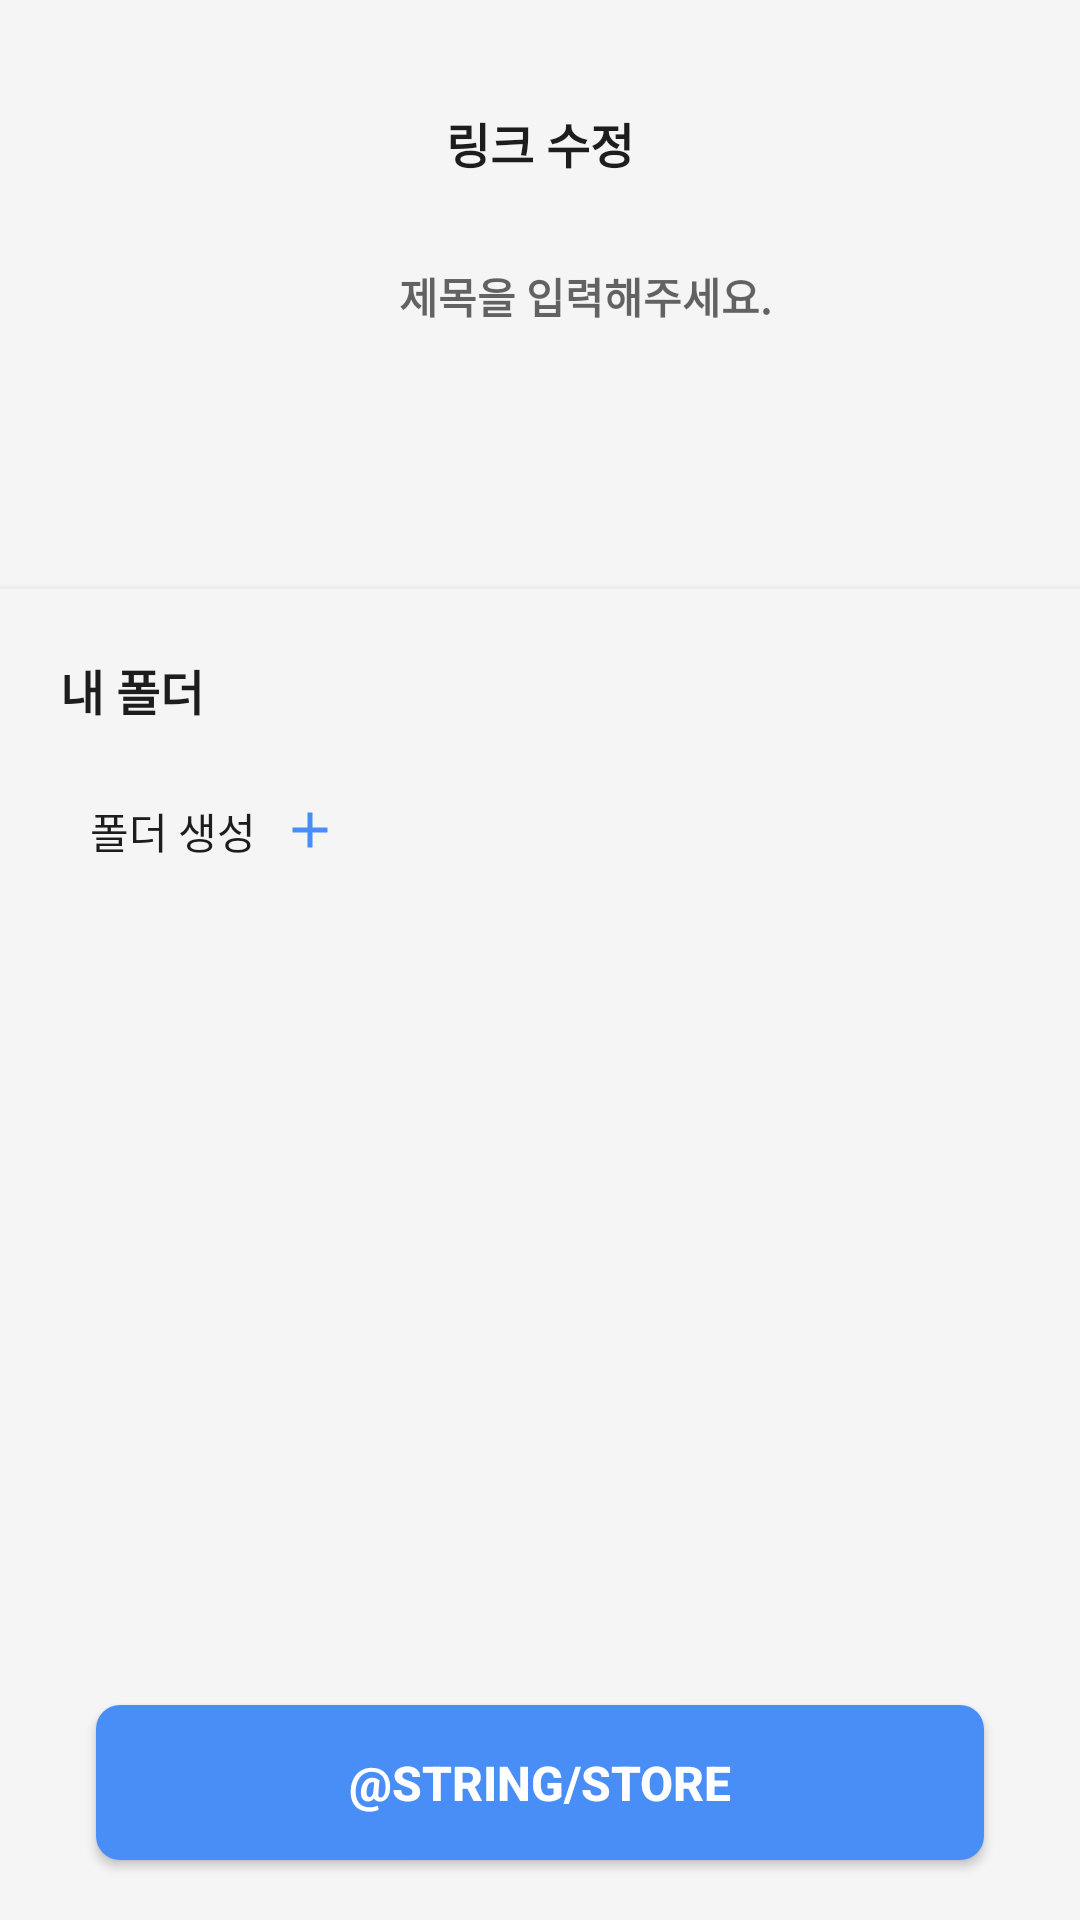

Layout XML and referenced resources for this Android screen:
<!-- AndroidManifest.xml: application theme Theme.DumLink -->
<!-- res/layout/activity_link_modify.xml -->
<?xml version="1.0" encoding="utf-8"?>
<LinearLayout
    xmlns:android="http://schemas.android.com/apk/res/android"
    xmlns:app="http://schemas.android.com/apk/res-auto"
    xmlns:tools="http://schemas.android.com/tools"
    android:layout_width="match_parent"
    android:layout_height="match_parent"
    android:fitsSystemWindows="true"
    android:orientation="vertical"
    tools:context=".ui.modify.LinkModifyActivity">

    <androidx.core.widget.NestedScrollView
        android:id="@+id/linkModify_scroll"
        android:layout_width="match_parent"
        android:layout_height="0dp"
        android:layout_weight="1"
        android:scrollbars="none"
        android:layout_marginBottom="10dp"
        app:layout_constraintEnd_toEndOf="parent"
        app:layout_constraintStart_toStartOf="parent"
        app:layout_constraintTop_toTopOf="parent">

        <LinearLayout
            android:id="@+id/linkModify_ll_container"
            android:layout_width="match_parent"
            android:layout_height="match_parent"
            android:orientation="vertical">

            <TextView
                android:layout_width="wrap_content"
                android:layout_height="wrap_content"
                android:layout_gravity="center_horizontal"
                android:layout_marginTop="36dp"
                android:text="링크 수정"
                android:textColor="@color/dum_gray04"
                android:textSize="16sp"
                android:textStyle="bold" />

            <LinearLayout
                android:gravity="center_vertical"
                android:layout_width="match_parent"
                android:layout_height="wrap_content"
                android:layout_marginHorizontal="20dp"
                android:layout_marginVertical="17dp"
                android:background="@drawable/bg_layout_white"
                android:orientation="horizontal"
                android:padding="12dp">

                <ImageView
                    android:layout_marginTop="5dp"
                    android:layout_gravity="top"
                    android:id="@+id/linkModify_img_thumbnail"
                    android:layout_width="90dp"
                    android:layout_height="73dp"
                    tools:src="@drawable/ic_launcher_background"
                    android:scaleType="centerCrop"
                    android:layout_marginEnd="11dp" />

                <LinearLayout
                    android:layout_gravity="top"
                    android:layout_width="0dp"
                    android:layout_weight="1"
                    android:layout_height="wrap_content"
                    android:orientation="vertical">

                    <EditText
                        android:hint="제목을 입력해주세요."
                        android:id="@+id/linkModify_edit_txt_title"
                        android:layout_width="match_parent"
                        android:layout_height="wrap_content"
                        android:layout_marginBottom="7dp"
                        android:background="@null"
                        android:gravity="top"
                        android:ellipsize="end"
                        tools:text="나만을 위한 취향 맞춤형 UX"
                        android:maxLines="2"
                        android:textColor="@color/dum_gray04"
                        android:textSize="14sp"
                        android:textStyle="bold" />

                    <TextView
                        android:id="@+id/linkModify_txt_link"
                        android:layout_width="match_parent"
                        android:layout_height="wrap_content"
                        android:background="@null"
                        tools:text="https://remixicon.com"
                        android:textColor="@color/dum_gray03"
                        android:ellipsize="end"
                        android:gravity="top"
                        android:maxLines="2"
                        android:textSize="10sp" />
                </LinearLayout>
            </LinearLayout>
            
            <View
                android:layout_width="match_parent"
                android:layout_height="1dp"
                android:background="#EDEDED"/>

            <TextView
                android:id="@+id/linkModify_txt_folder_title"
                android:layout_width="wrap_content"
                android:layout_height="wrap_content"
                android:layout_marginHorizontal="20dp"
                android:layout_marginTop="22dp"
                android:text="@string/my_folder"
                android:textColor="@color/dum_gray04"
                android:textSize="16sp"
                android:textStyle="bold" />

            <androidx.constraintlayout.widget.ConstraintLayout
                android:id="@+id/linkModify_cl_folder_container"
                android:layout_width="match_parent"
                android:layout_height="wrap_content"
                android:layout_marginHorizontal="20dp"
                android:layout_marginTop="17dp"
                android:background="@drawable/bg_layout_white"
                android:paddingVertical="8dp"
                app:layout_constraintEnd_toEndOf="parent"
                app:layout_constraintStart_toStartOf="parent"
                app:layout_constraintTop_toBottomOf="@+id/main_txt_my_folder">

                <LinearLayout
                    android:id="@+id/linkModify_ll_folder_add"
                    android:layout_width="wrap_content"
                    android:layout_height="wrap_content"
                    android:orientation="horizontal"
                    app:layout_constraintStart_toStartOf="parent"
                    app:layout_constraintTop_toTopOf="parent">

                    <TextView
                        android:layout_width="wrap_content"
                        android:layout_height="wrap_content"
                        android:layout_marginStart="10dp"
                        android:layout_marginEnd="8dp"
                        android:text="@string/folder_add"
                        android:textColor="@color/dum_gray04"
                        android:textSize="14sp" />

                    <ImageView
                        android:layout_width="wrap_content"
                        android:layout_height="wrap_content"
                        android:src="@drawable/ic_plus" />
                </LinearLayout>

                <androidx.recyclerview.widget.RecyclerView
                    android:id="@+id/linkModify_recycler_folder_list"
                    android:layout_width="match_parent"
                    android:layout_height="wrap_content"
                    android:layout_marginHorizontal="2dp"
                    android:layout_marginTop="8dp"
                    android:orientation="vertical"
                    app:layoutManager="androidx.recyclerview.widget.LinearLayoutManager"
                    app:layout_constraintBottom_toBottomOf="parent"
                    app:layout_constraintEnd_toEndOf="parent"
                    app:layout_constraintStart_toStartOf="parent"
                    app:layout_constraintTop_toBottomOf="@+id/linkModify_ll_folder_add" />
            </androidx.constraintlayout.widget.ConstraintLayout>

        </LinearLayout>
    </androidx.core.widget.NestedScrollView>



    <androidx.appcompat.widget.AppCompatButton
        android:layout_marginBottom="20dp"
        android:id="@+id/linkModify_btn_store"
        android:layout_width="match_parent"
        android:layout_height="wrap_content"
        android:layout_marginHorizontal="32dp"
        android:background="@drawable/bg_layout_dum_blue02"
        android:paddingVertical="15dp"
        android:text="@string/store"
        android:textSize="16sp"
        android:textColor="@color/white"
        android:textStyle="bold"
        app:layout_constraintBottom_toBottomOf="parent"
        app:layout_constraintEnd_toEndOf="parent"
        app:layout_constraintStart_toStartOf="parent"
        app:layout_constraintTop_toBottomOf="@+id/nestedScrollView" />

</LinearLayout>
<!-- resources referenced by this layout -->
<resources>
  <color name="dum_gray03">#6D6D6D</color>
  <color name="dum_gray04">#1D1D1D</color>
  <color name="white">#FFFFFFFF</color>
  <!-- drawable bg_layout_dum_blue02 (drawable) -->
  <?xml version="1.0" encoding="utf-8"?>
  <shape xmlns:android="http://schemas.android.com/apk/res/android"
      android:shape="rectangle">
      <solid android:color="@color/dum_blue02"/>
      <corners android:radius="8dp"/>
  </shape>
  <!-- drawable ic_plus (drawable) -->
  <vector xmlns:android="http://schemas.android.com/apk/res/android"
      android:width="20dp"
      android:height="20dp"
      android:viewportWidth="20"
      android:viewportHeight="20">
    <group>
      <clip-path
          android:pathData="M0,0h20v20h-20z"/>
      <path
          android:pathData="M9.167,9.167V4.167H10.833V9.167H15.833V10.833H10.833V15.833H9.167V10.833H4.167V9.167H9.167Z"
          android:fillColor="#488EF6"/>
    </group>
  </vector>
  <string name="folder_add">폴더 생성</string>
  <string name="my_folder">내 폴더</string>
  <style name="Theme.DumLink" parent="Theme.MaterialComponents.Light.NoActionBar">
          
          <item name="colorPrimary">@color/purple_500</item>
          <item name="colorPrimaryVariant">@color/purple_700</item>
          <item name="colorOnPrimary">@color/white</item>
          
          <item name="colorSecondary">@color/teal_200</item>
          <item name="colorSecondaryVariant">@color/teal_700</item>
          <item name="colorOnSecondary">@color/black</item>
          
          <item name="android:statusBarColor">@color/white</item>
          <item name="android:windowLightStatusBar">true</item>
          
          <item name="windowActionBar">false</item>
          <item name="windowNoTitle">true</item>
          <item name="android:windowBackground">@color/dum_gray01</item>
      </style>
  <color name="dum_blue02">#488EF6</color>
  <color name="purple_500">#FF6200EE</color>
  <color name="purple_700">#FF3700B3</color>
  <color name="teal_200">#FF03DAC5</color>
  <color name="teal_700">#FF018786</color>
  <color name="black">#FF000000</color>
  <color name="dum_gray01">#F5F5F5</color>
</resources>
